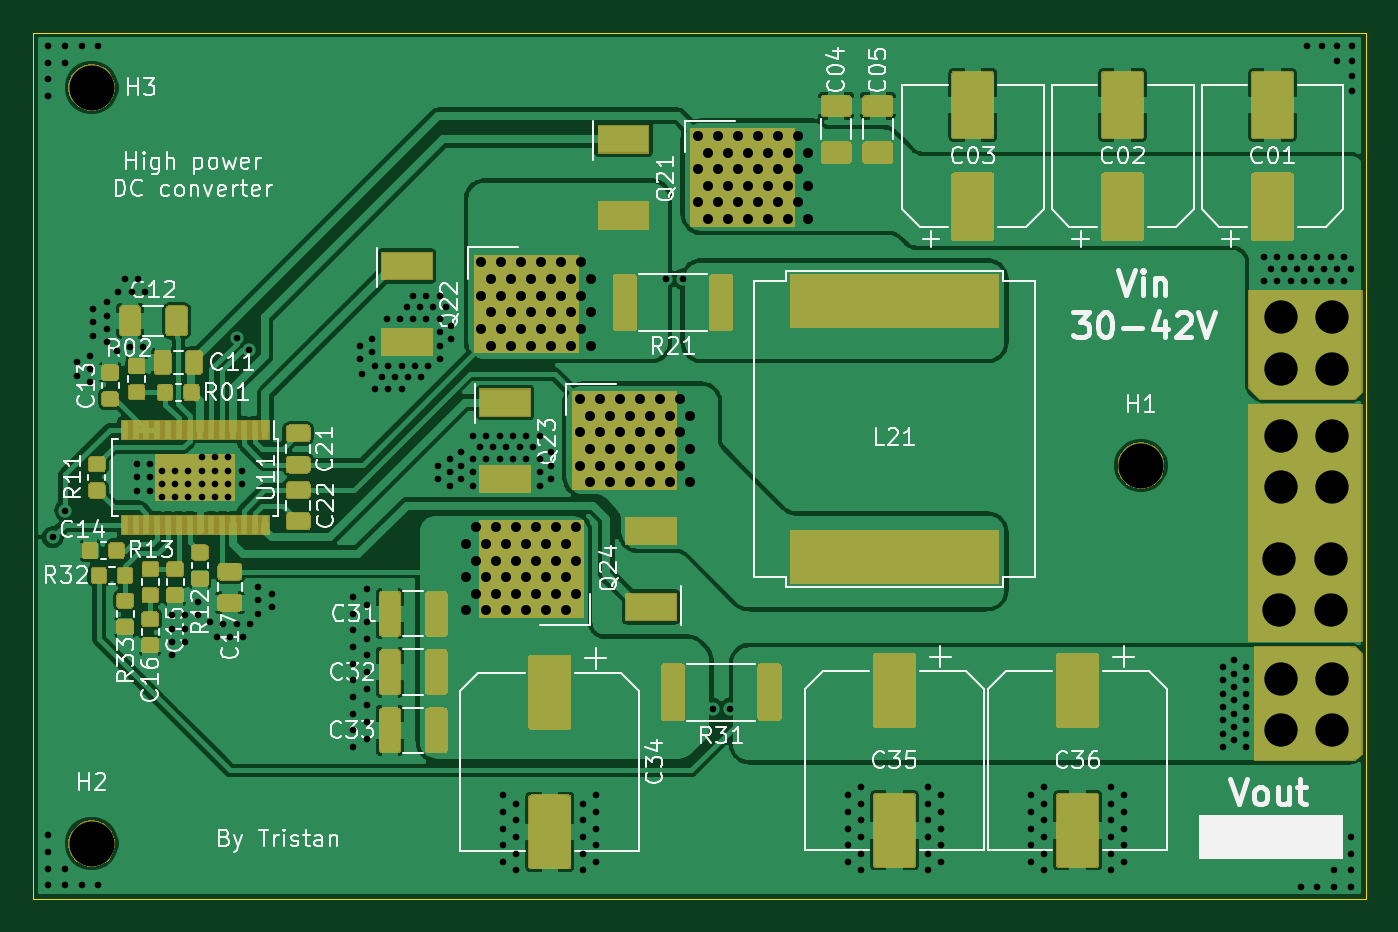
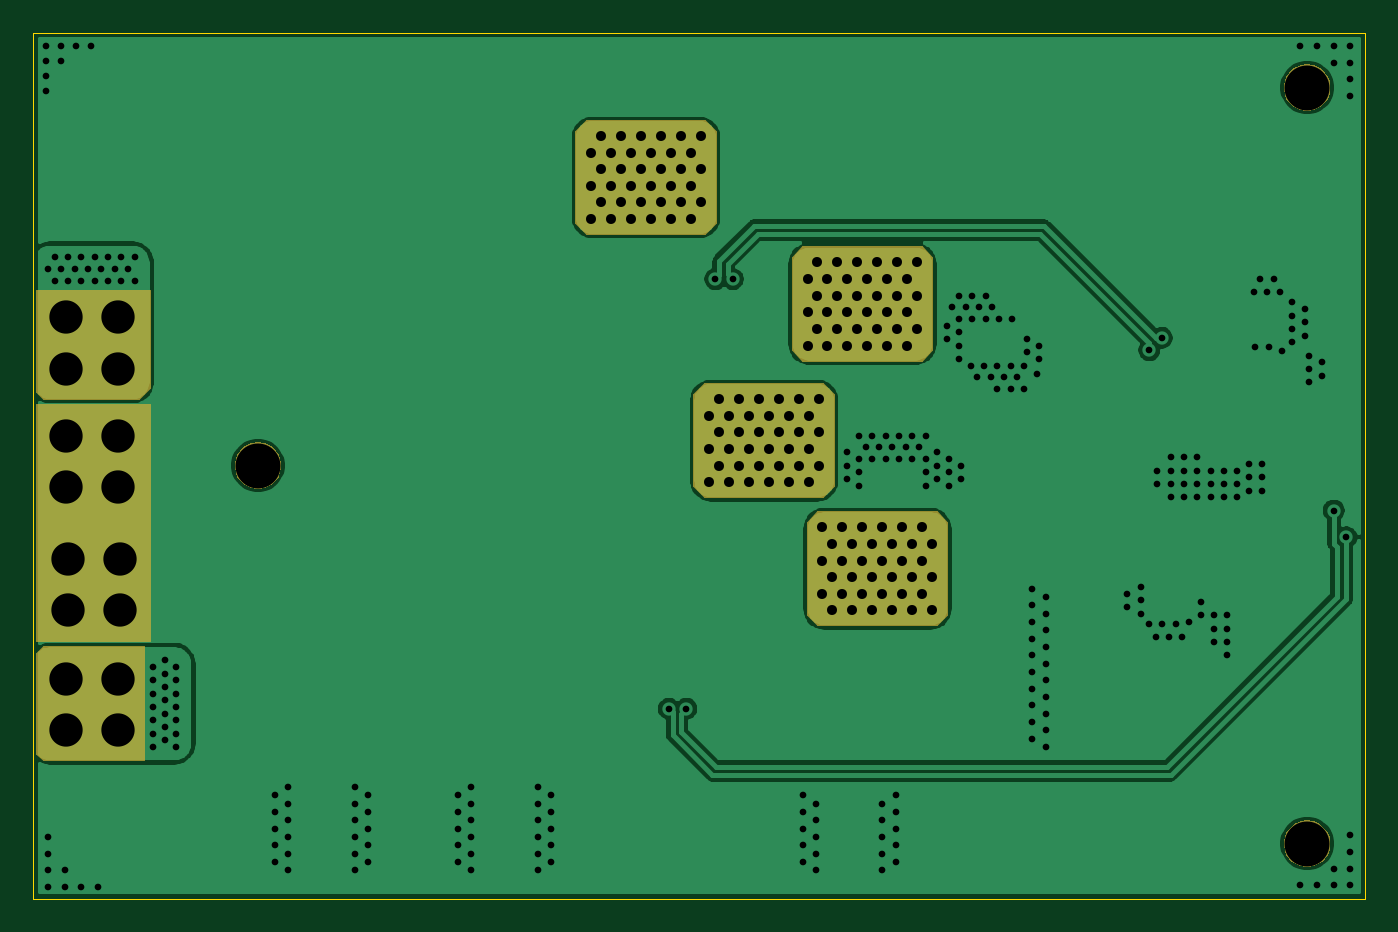
Circuit board: 9 layer files. Board 80.0 x 52.0 mm.
- bottom_copper: Buck_boost-B_Cu.gbr (63796 bytes)
- bottom_mask: Buck_boost-B_Mask.gbr (7413 bytes)
- bottom_silk: Buck_boost-B_SilkS.gbr (535 bytes)
- outline: Buck_boost-Edge_Cuts.gbr (781 bytes)
- top_copper: Buck_boost-F_Cu.gbr (273203 bytes)
- top_mask: Buck_boost-F_Mask.gbr (66740 bytes)
- top_silk: Buck_boost-F_SilkS.gbr (55073 bytes)
- drill: Buck_boost-NPTH.drl (382 bytes)
- drill: Buck_boost-PTH.drl (6832 bytes)

=== bottom_copper: Buck_boost-B_Cu.gbr (63796 bytes, source omitted) ===
=== bottom_mask: Buck_boost-B_Mask.gbr (7413 bytes, source omitted) ===
=== bottom_silk: Buck_boost-B_SilkS.gbr ===
G04 #@! TF.GenerationSoftware,KiCad,Pcbnew,5.1.4-e60b266~84~ubuntu18.04.1*
G04 #@! TF.CreationDate,2019-10-13T11:44:25+02:00*
G04 #@! TF.ProjectId,Buck_boost,4275636b-5f62-46f6-9f73-742e6b696361,rev?*
G04 #@! TF.SameCoordinates,Original*
G04 #@! TF.FileFunction,Legend,Bot*
G04 #@! TF.FilePolarity,Positive*
%FSLAX46Y46*%
G04 Gerber Fmt 4.6, Leading zero omitted, Abs format (unit mm)*
G04 Created by KiCad (PCBNEW 5.1.4-e60b266~84~ubuntu18.04.1) date 2019-10-13 11:44:25*
%MOMM*%
%LPD*%
G04 APERTURE LIST*
G04 APERTURE END LIST*
M02*

=== outline: Buck_boost-Edge_Cuts.gbr ===
G04 #@! TF.GenerationSoftware,KiCad,Pcbnew,5.1.4-e60b266~84~ubuntu18.04.1*
G04 #@! TF.CreationDate,2019-10-13T11:44:25+02:00*
G04 #@! TF.ProjectId,Buck_boost,4275636b-5f62-46f6-9f73-742e6b696361,rev?*
G04 #@! TF.SameCoordinates,Original*
G04 #@! TF.FileFunction,Profile,NP*
%FSLAX46Y46*%
G04 Gerber Fmt 4.6, Leading zero omitted, Abs format (unit mm)*
G04 Created by KiCad (PCBNEW 5.1.4-e60b266~84~ubuntu18.04.1) date 2019-10-13 11:44:25*
%MOMM*%
%LPD*%
G04 APERTURE LIST*
%ADD10C,0.050000*%
G04 APERTURE END LIST*
D10*
X210000000Y-146000000D02*
X210000000Y-94000000D01*
X200000000Y-146000000D02*
X210000000Y-146000000D01*
X130000000Y-146000000D02*
X200000000Y-146000000D01*
X130000000Y-94000000D02*
X130000000Y-146000000D01*
X210000000Y-94000000D02*
X130000000Y-94000000D01*
M02*

=== top_copper: Buck_boost-F_Cu.gbr (273203 bytes, source omitted) ===
=== top_mask: Buck_boost-F_Mask.gbr (66740 bytes, source omitted) ===
=== top_silk: Buck_boost-F_SilkS.gbr (55073 bytes, source omitted) ===
=== drill: Buck_boost-NPTH.drl ===
M48
; DRILL file {KiCad 5.1.4-e60b266~84~ubuntu18.04.1} date dim. 13 oct. 2019 11:44:24 CEST
; FORMAT={-:-/ absolute / metric / decimal}
; #@! TF.CreationDate,2019-10-13T11:44:24+02:00
; #@! TF.GenerationSoftware,Kicad,Pcbnew,5.1.4-e60b266~84~ubuntu18.04.1
; #@! TF.FileFunction,NonPlated,1,2,NPTH
FMAT,2
METRIC
T1C2.700
%
G90
G05
T1
X133.5Y-142.7
X133.5Y-97.3
X196.5Y-120.0
T0
M30

=== drill: Buck_boost-PTH.drl (6832 bytes, source omitted) ===
